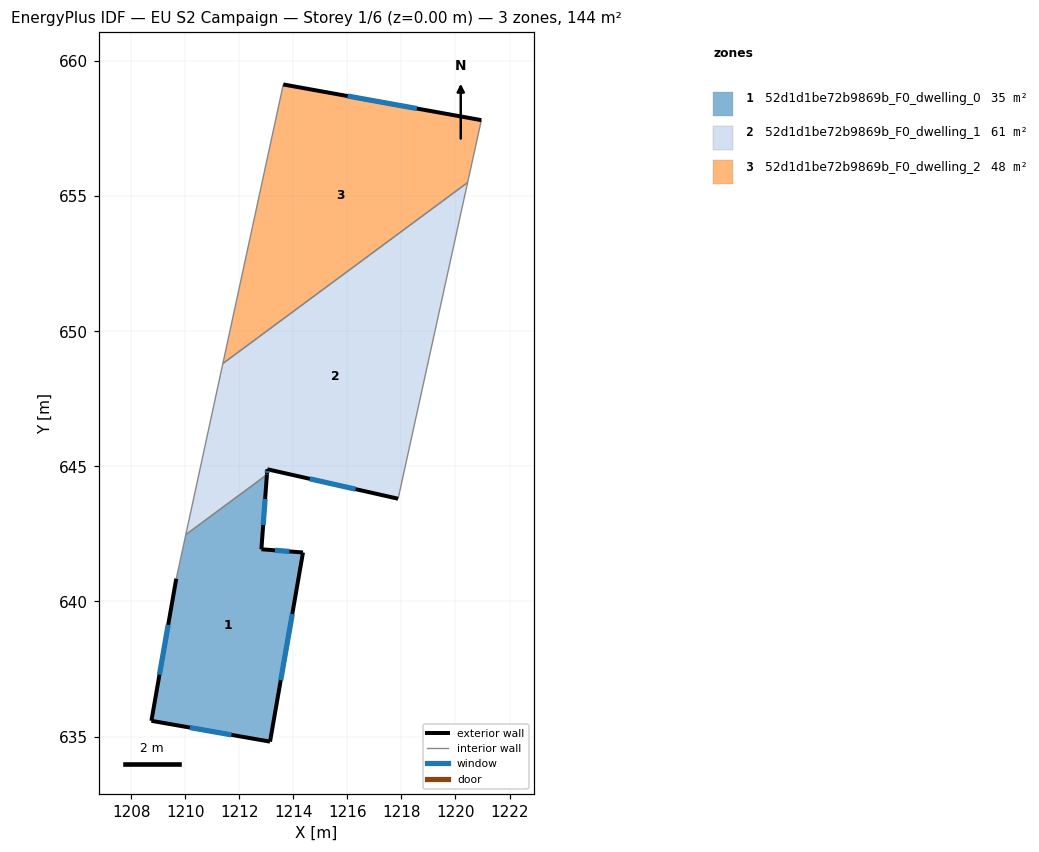
=== STOREY PLAN SPEC (per zone: floor XY polygon, exterior-wall plan segments, windows/doors) ===
zone 1: 52d1d1be72b9869b_F0_dwelling_0  (35.0 m²)
  floor: (1213.02, 644.69) (1212.82, 641.93) (1214.36, 641.81) (1213.14, 634.81) (1208.75, 635.58) (1209.67, 640.84) (1210.02, 642.47)
  exterior wall: (1208.75, 635.58) – (1213.14, 634.81)  [4.5 m]
    window: (1210.18, 635.33) – (1211.71, 635.06)  [1.6 m²]
  exterior wall: (1209.67, 640.84) – (1208.75, 635.58)  [5.3 m]
    window: (1209.37, 639.13) – (1209.05, 637.29)  [2.0 m²]
  exterior wall: (1212.82, 641.93) – (1213.02, 644.69)  [2.8 m]
    window: (1212.88, 642.83) – (1212.96, 643.80)  [1.0 m²]
  exterior wall: (1214.36, 641.81) – (1212.82, 641.93)  [1.5 m]
    window: (1213.86, 641.85) – (1213.32, 641.89)  [0.6 m²]
  exterior wall: (1213.14, 634.81) – (1214.36, 641.81)  [7.1 m]
    window: (1213.53, 637.09) – (1213.96, 639.54)  [2.6 m²]
  interior walls: 2
zone 2: 52d1d1be72b9869b_F0_dwelling_1  (61.1 m²)
  floor: (1220.45, 655.50) (1217.88, 643.80) (1213.04, 644.89) (1213.02, 644.69) (1210.02, 642.47) (1211.39, 648.80)
  exterior wall: (1213.04, 644.89) – (1217.88, 643.80)  [5.0 m]
    window: (1214.61, 644.54) – (1216.30, 644.16)  [1.8 m²]
  exterior wall: (1213.02, 644.69) – (1213.04, 644.89)  [0.2 m]
    window: (1213.03, 644.76) – (1213.03, 644.83)  [0.1 m²]
  interior walls: 4
zone 3: 52d1d1be72b9869b_F0_dwelling_2  (48.1 m²)
  floor: (1220.96, 657.81) (1220.45, 655.50) (1211.39, 648.80) (1213.63, 659.13)
  exterior wall: (1220.96, 657.81) – (1213.63, 659.13)  [7.4 m]
    window: (1218.57, 658.24) – (1216.01, 658.70)  [2.7 m²]
  interior walls: 3

=== DERIVED (storey summary) ===
Building: EU S2 Campaign
Storey: 1 of 6  (floor level z = 0.00 m)
Storey gross floor area: 144.2 m²
Zones on this storey: 3
  - 52d1d1be72b9869b_F0_dwelling_0: floor 35.0 m²; exterior wall 21.2 m (63.6 m²); 5 window(s) 7.8 m²; WWR 12.2%
  - 52d1d1be72b9869b_F0_dwelling_1: floor 61.1 m²; exterior wall 5.2 m (15.5 m²); 2 window(s) 1.9 m²; WWR 12.2%
  - 52d1d1be72b9869b_F0_dwelling_2: floor 48.1 m²; exterior wall 7.4 m (22.3 m²); 1 window(s) 2.7 m²; WWR 12.2%
Zone adjacency (shared interzone walls):
  - 52d1d1be72b9869b_F0_dwelling_0 ↔ 52d1d1be72b9869b_F0_dwelling_1
  - 52d1d1be72b9869b_F0_dwelling_1 ↔ 52d1d1be72b9869b_F0_dwelling_2